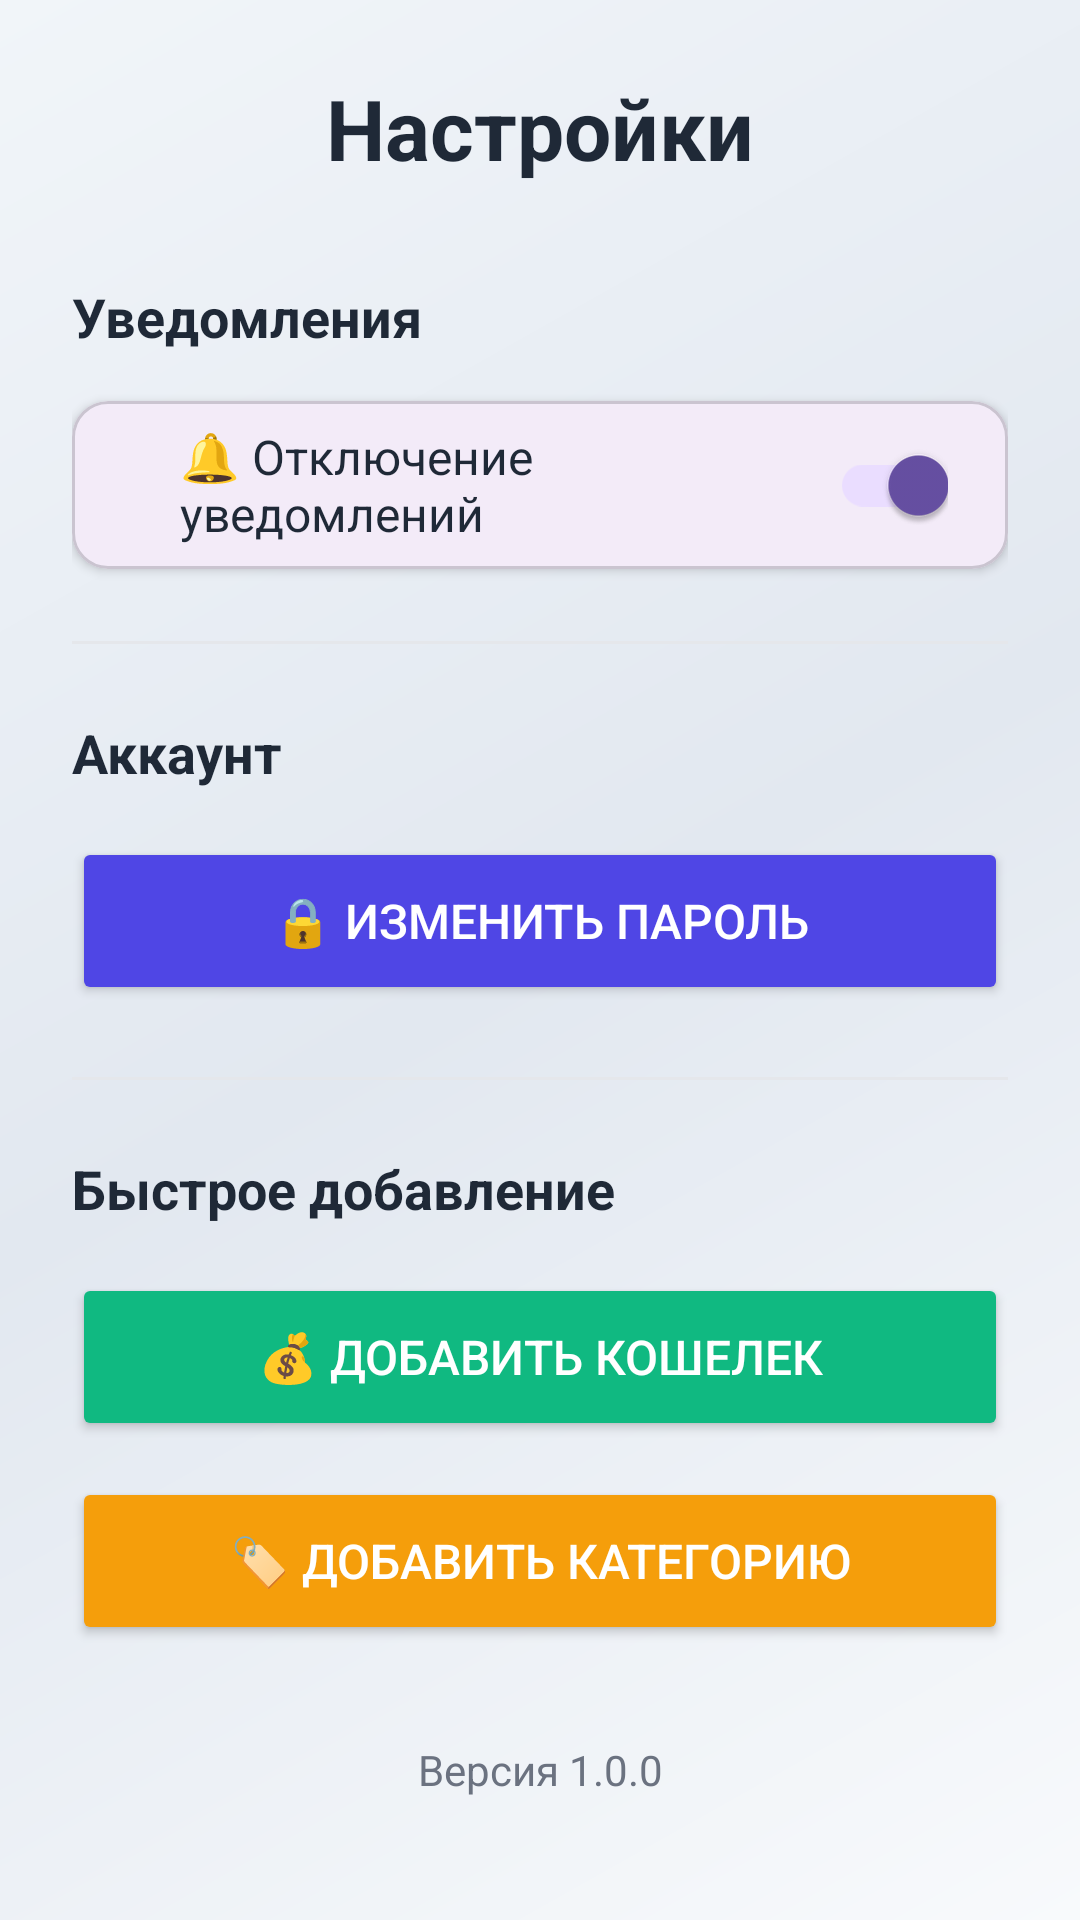

This screen was rendered from an Android layout file. Write that file and the resources it references.
<!-- AndroidManifest.xml: application theme Theme.FinanceManager -->
<!-- res/layout/activity_settings.xml -->
<?xml version="1.0" encoding="utf-8"?>
<androidx.constraintlayout.widget.ConstraintLayout xmlns:android="http://schemas.android.com/apk/res/android"
    xmlns:app="http://schemas.android.com/apk/res-auto"
    xmlns:tools="http://schemas.android.com/tools"
    android:id="@+id/main"
    android:layout_width="match_parent"
    android:layout_height="match_parent"
    android:background="@drawable/gradient_background"
    android:padding="24dp"
    tools:context=".Settings">

    
    <TextView
        android:id="@+id/tv_settings_title"
        android:layout_width="wrap_content"
        android:layout_height="wrap_content"
        android:text="Настройки"
        android:textColor="#1F2937"
        android:textSize="28sp"
        android:textStyle="bold"
        app:layout_constraintEnd_toEndOf="parent"
        app:layout_constraintStart_toStartOf="parent"
        app:layout_constraintTop_toTopOf="parent" />

    
    <TextView
        android:id="@+id/tv_notifications_section"
        android:layout_width="wrap_content"
        android:layout_height="wrap_content"
        android:layout_marginTop="32dp"
        android:text="Уведомления"
        android:textColor="#1F2937"
        android:textSize="18sp"
        android:textStyle="bold"
        app:layout_constraintStart_toStartOf="parent"
        app:layout_constraintTop_toBottomOf="@id/tv_settings_title" />

    
    <com.google.android.material.card.MaterialCardView
        android:id="@+id/card_notifications"
        android:layout_width="0dp"
        android:layout_height="56dp"
        android:layout_marginTop="16dp"
        app:cardCornerRadius="12dp"
        app:cardElevation="2dp"
        app:layout_constraintEnd_toEndOf="parent"
        app:layout_constraintStart_toStartOf="parent"
        app:layout_constraintTop_toBottomOf="@id/tv_notifications_section">

        <LinearLayout
            android:layout_width="match_parent"
            android:layout_height="match_parent"
            android:orientation="horizontal"
            android:paddingHorizontal="20dp"
            android:gravity="center_vertical">

            <TextView
                android:layout_width="0dp"
                android:layout_height="wrap_content"
                android:layout_weight="1"
                android:layout_marginStart="16dp"
                android:text="🔔 Отключение уведомлений"
                android:textColor="#1F2937"
                android:textSize="16sp" />

            <com.google.android.material.switchmaterial.SwitchMaterial
                android:id="@+id/switch_notifications"
                android:layout_width="wrap_content"
                android:layout_height="wrap_content"
                android:checked="true" />

        </LinearLayout>

    </com.google.android.material.card.MaterialCardView>

    
    <View
        android:id="@+id/divider1"
        android:layout_width="0dp"
        android:layout_height="1dp"
        android:layout_marginTop="24dp"
        android:background="#E5E7EB"
        app:layout_constraintEnd_toEndOf="parent"
        app:layout_constraintStart_toStartOf="parent"
        app:layout_constraintTop_toBottomOf="@id/card_notifications" />

    
    <TextView
        android:id="@+id/tv_account_section"
        android:layout_width="wrap_content"
        android:layout_height="wrap_content"
        android:layout_marginTop="24dp"
        android:text="Аккаунт"
        android:textColor="#1F2937"
        android:textSize="18sp"
        android:textStyle="bold"
        app:layout_constraintStart_toStartOf="parent"
        app:layout_constraintTop_toBottomOf="@id/divider1" />

    <Button
        android:id="@+id/btn_change_password"
        android:layout_width="0dp"
        android:layout_height="56dp"
        android:layout_marginTop="16dp"
        android:backgroundTint="#4F46E5"
        android:text="🔒 Изменить пароль"
        android:textColor="@android:color/white"
        android:textSize="16sp"
        app:layout_constraintEnd_toEndOf="parent"
        app:layout_constraintStart_toStartOf="parent"
        app:layout_constraintTop_toBottomOf="@id/tv_account_section"
        android:onClick="buttonChangePass"/>

    <View
        android:id="@+id/divider2"
        android:layout_width="0dp"
        android:layout_height="1dp"
        android:layout_marginTop="24dp"
        android:background="#E5E7EB"
        app:layout_constraintEnd_toEndOf="parent"
        app:layout_constraintStart_toStartOf="parent"
        app:layout_constraintTop_toBottomOf="@id/btn_change_password" />

    <TextView
        android:id="@+id/tv_quick_add_section"
        android:layout_width="wrap_content"
        android:layout_height="wrap_content"
        android:layout_marginTop="24dp"
        android:text="Быстрое добавление"
        android:textColor="#1F2937"
        android:textSize="18sp"
        android:textStyle="bold"
        app:layout_constraintStart_toStartOf="parent"
        app:layout_constraintTop_toBottomOf="@id/divider2" />

    <Button
        android:id="@+id/btn_add_wallet"
        android:layout_width="0dp"
        android:layout_height="56dp"
        android:layout_marginTop="16dp"
        android:backgroundTint="#10B981"
        android:text="💰 Добавить кошелек"
        android:textColor="@android:color/white"
        android:textSize="16sp"
        app:layout_constraintEnd_toEndOf="parent"
        app:layout_constraintStart_toStartOf="parent"
        app:layout_constraintTop_toBottomOf="@id/tv_quick_add_section"
        android:onClick="addWallet"/>

    <Button
        android:id="@+id/btn_add_category"
        android:layout_width="0dp"
        android:layout_height="56dp"
        android:layout_marginTop="12dp"
        android:backgroundTint="#F59E0B"
        android:text="🏷️ Добавить категорию"
        android:textColor="@android:color/white"
        android:textSize="16sp"
        app:layout_constraintEnd_toEndOf="parent"
        app:layout_constraintStart_toStartOf="parent"
        app:layout_constraintTop_toBottomOf="@id/btn_add_wallet"
        android:onClick="addCategory"/>

    
    <TextView
        android:id="@+id/tv_version"
        android:layout_width="wrap_content"
        android:layout_height="wrap_content"
        android:layout_marginTop="32dp"
        android:text="Версия 1.0.0"
        android:textColor="#6B7280"
        android:textSize="14sp"
        app:layout_constraintEnd_toEndOf="parent"
        app:layout_constraintStart_toStartOf="parent"
        app:layout_constraintTop_toBottomOf="@id/btn_add_category" />

</androidx.constraintlayout.widget.ConstraintLayout>
<!-- resources referenced by this layout -->
<resources>
  <!-- drawable gradient_background (drawable) -->
  <?xml version="1.0" encoding="utf-8"?>
  <shape xmlns:android="http://schemas.android.com/apk/res/android">
      <gradient
          android:startColor="#F8FAFC"
          android:centerColor="#E2E8F0"
          android:endColor="#F1F5F9"
          android:angle="135" />
  </shape>
  <style name="Theme.FinanceManager" parent="Base.Theme.FinanceManager" />
  <style name="Base.Theme.FinanceManager" parent="Theme.Material3.Light.NoActionBar">
          
          <item name="android:statusBarColor">@color/status_bar_color</item>
      </style>
  <color name="status_bar_color">#4F46E5</color>#
</resources>
